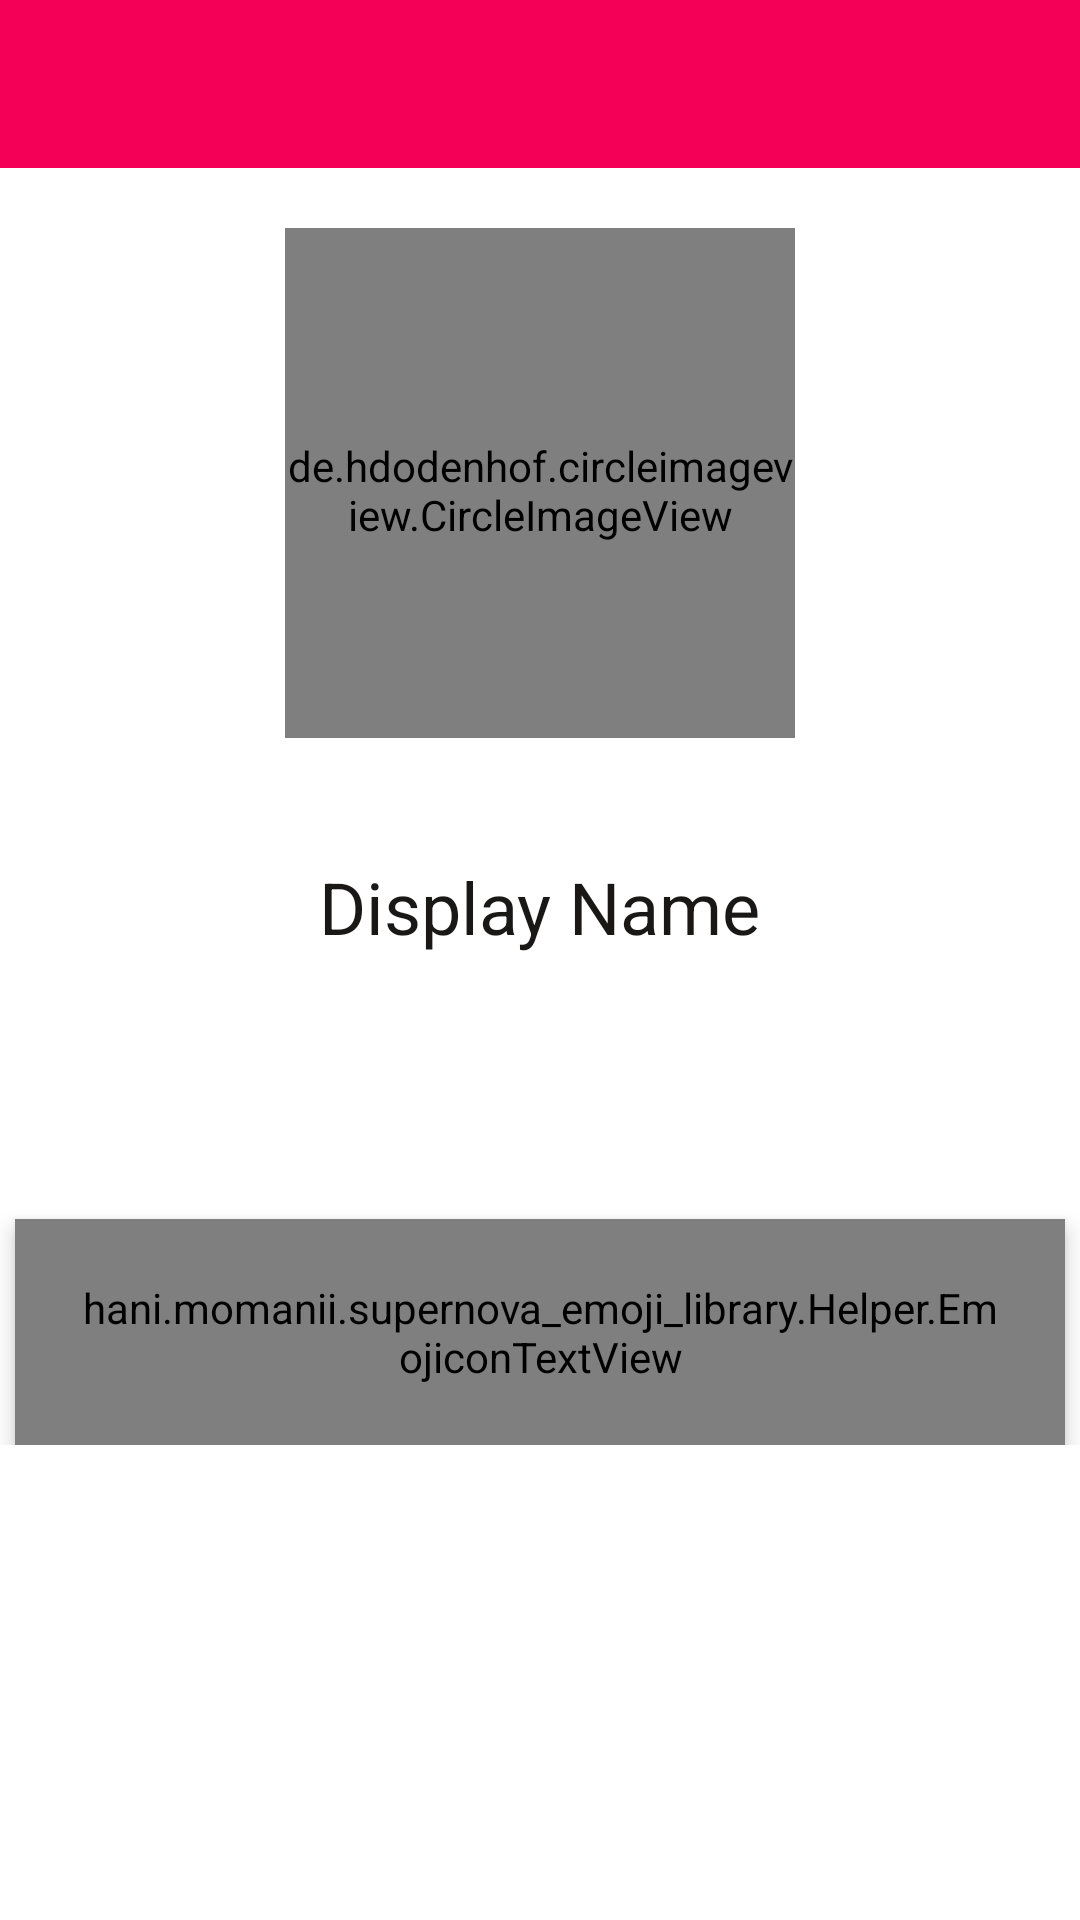

Android layout source for this screen:
<!-- AndroidManifest.xml: application theme AppTheme -->
<!-- res/layout/activity_settings_activitity.xml -->
<?xml version="1.0" encoding="utf-8"?>
<RelativeLayout xmlns:android="http://schemas.android.com/apk/res/android"
    xmlns:app="http://schemas.android.com/apk/res-auto"
    xmlns:tools="http://schemas.android.com/tools"
    android:layout_width="match_parent"
    android:layout_height="match_parent"
    android:background="@android:color/white"
    tools:context="com.project.sam.guguchat.SettingsActivitity"
    android:layout_alignParentBottom="true"
    android:layout_alignEnd="@+id/save_status_btn">

    <include
        android:id="@+id/settings_appbar"
        layout="@layout/app_bar_layout"
        />

    <RelativeLayout


        android:id="@+id/profile_layout"
        android:layout_width="match_parent"
        android:layout_height="wrap_content"
        android:elevation="4dp"
        android:paddingBottom="24dp"
        android:layout_below="@+id/settings_appbar"
        android:layout_alignParentStart="true">

        <de.hdodenhof.circleimageview.CircleImageView
            android:id="@+id/settings_image"
            android:layout_width="170dp"
            android:layout_height="170dp"
            android:paddingTop="5dp"
            android:src="@drawable/default_avatar"
            android:layout_alignParentTop="true"
            android:layout_centerHorizontal="true"
            android:layout_marginTop="20dp" />

        <TextView
            android:id="@+id/display_txt"
            android:layout_width="wrap_content"
            android:layout_height="wrap_content"
            android:layout_below="@+id/settings_image"
            android:layout_centerHorizontal="true"
            android:layout_marginTop="40dp"
            android:text="@string/display_name_settings"
            android:textColor="#1a1717"
            android:textSize="24sp" />

        <ImageButton
            android:id="@+id/imageButton"
            android:layout_width="100dp"
            android:layout_height="70dp"
            android:layout_alignBottom="@+id/settings_image"
            android:layout_toEndOf="@+id/settings_image"

            android:background="@drawable/camera_background"
            android:cropToPadding="false"
            android:padding="10dp"
            app:srcCompat="@drawable/ic_camera_white_24dp" />


    </RelativeLayout>


    <LinearLayout
        android:layout_width="wrap_content"
        android:layout_height="wrap_content"
        android:layout_centerHorizontal="true"
        android:layout_below="@+id/profile_layout"
        android:layout_marginTop="5dp"
        android:orientation="vertical">


        <hani.momanii.supernova_emoji_library.Helper.EmojiconTextView
            android:id="@+id/status_txt"
            android:layout_width="wrap_content"
            android:layout_height="wrap_content"
            android:layout_alignParentTop="true"
            android:layout_centerHorizontal="true"
            android:layout_marginLeft="5dp"
            android:layout_marginRight="5dp"
            android:layout_marginTop="59dp"
            android:background="@drawable/status_background"
            android:clickable="true"
            android:elevation="4dp"
            android:padding="20dp"
            android:text="status Profile UI Design"
            android:textColor="@android:color/white" />

    </LinearLayout>


</RelativeLayout>
<!-- res/layout/app_bar_layout.xml (included above) -->
<?xml version="1.0" encoding="utf-8"?>
<android.support.v7.widget.Toolbar
    xmlns:android="http://schemas.android.com/apk/res/android"
    xmlns:app="http://schemas.android.com/apk/res-auto"
    android:id="@+id/main_app_bar"
    android:layout_width="match_parent"
    android:layout_height="wrap_content"
    android:background="@color/colorPrimary"
    android:theme="@style/ThemeOverlay.AppCompat.Dark.ActionBar"
    app:popupTheme ="@style/MainActionBar.Popup"
    app:layout_collapseMode="parallax"

    >

</android.support.v7.widget.Toolbar>
<!-- resources referenced by this layout -->
<resources>
  <color name="colorPrimary">#F50057</color>
  <!-- drawable status_background (drawable) -->
  <?xml version="1.0" encoding="utf-8"?>
  <shape xmlns:android="http://schemas.android.com/apk/res/android"
      android:shape="rectangle">
      <corners android:radius="100dp" />
      <solid android:color="#F50057" />
      <stroke
          android:width="3dip"
          android:color="#f9f9f9" />
      <padding
          android:bottom="4dp"
          android:left="4dp"
          android:right="4dp"
          android:top="4dp" />
  </shape>
  <string name="display_name_settings">Display Name</string>
  <style name="MainActionBar.Popup" parent="ThemeOverlay.AppCompat.Light">
  <item name="android:colorBackground">@color/colorpopup</item>
  <item name="android:textColor">@color/colorpopuptext</item>
  
  
  </style>
  <style name="AppTheme" parent="Theme.AppCompat.Light.NoActionBar">
          
          <item name="colorPrimary">@color/colorPrimary</item>
          <item name="colorPrimaryDark">@color/colorPrimaryDark</item>
          <item name="colorAccent">@color/colorAccent</item>
      </style>
  <color name="colorpopup">#FFFFFFFF</color>
  <color name="colorpopuptext">#0f0d0d</color>
  <color name="colorPrimaryDark">#bb002f</color>
  <color name="colorAccent">#ff5983</color>
</resources>
